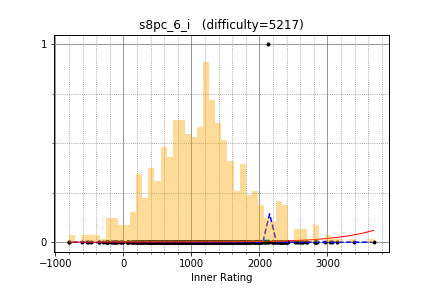

Data behind this chart, as committed beside it:
yosupo, 3383.318592, 0
zscoder, 2821, 0
WA_TLE, 3066, 0
yutaka1999, 3678, 0
heno239, 2360, 0
hos_lyric, 3146, 0
natsugiri, 2832, 0
satashun, 2628, 0
riantkb, 2549, 0
kort0n, 2326, 0
uwi, 2963, 0
omochana2, 2405, 0
TangentDay, 2616, 0
gasin, 2342, 0
b2563125, 1787, 0
betrue12, 2302, 0
rickytheta, 2811, 0
Kmcode, 2699, 0
nuip, 2849, 0
risujiroh, 2298, 0
tarattata, 1542, 0
sumitacchan, 2321, 0
drafear, 2525, 0
idsigma, 1763, 0
maroonrk, 3038, 0
June_boy, 2258, 0
Suunn, 2022, 0
mtsd, 2261, 0
toa2525, 1721, 0
ikatakos, 1981, 0
sansen, 1973, 0
TMJN, 1999, 0
chocorusk, 2334, 0
kyuridenamida, 2125, 1
ynymxiaolongbao, 2371, 0
knshnb, 1711, 0
TAISA_, 1951, 0
emthrm, 1699, 0
kotatsugame, 2221, 0
yta_smh17, 1672, 0
ei13333, 2352, 0
cszclin, 1416, 0
plin, 1350, 0
daut, 1274, 0
xuzijian629, 1751, 0
Kats, 1634, 0
leaf1415, 2260, 0
shibh308, 1927, 0
char134217728, 1996, 0
kmjp, 2814, 0
hide1214, 1742, 0
Aquarius, 2598, 0
yudedako, 1919, 0
tempura0224, 2351, 0
startcpp, 2186, 0
claw88, 1834, 0
neterukun, 1333, 0
suzume, 1937, 0
tanzaku, 2397, 0
dragoon, 2686, 0
kcvlex, 1834, 0
... 594 more rows
